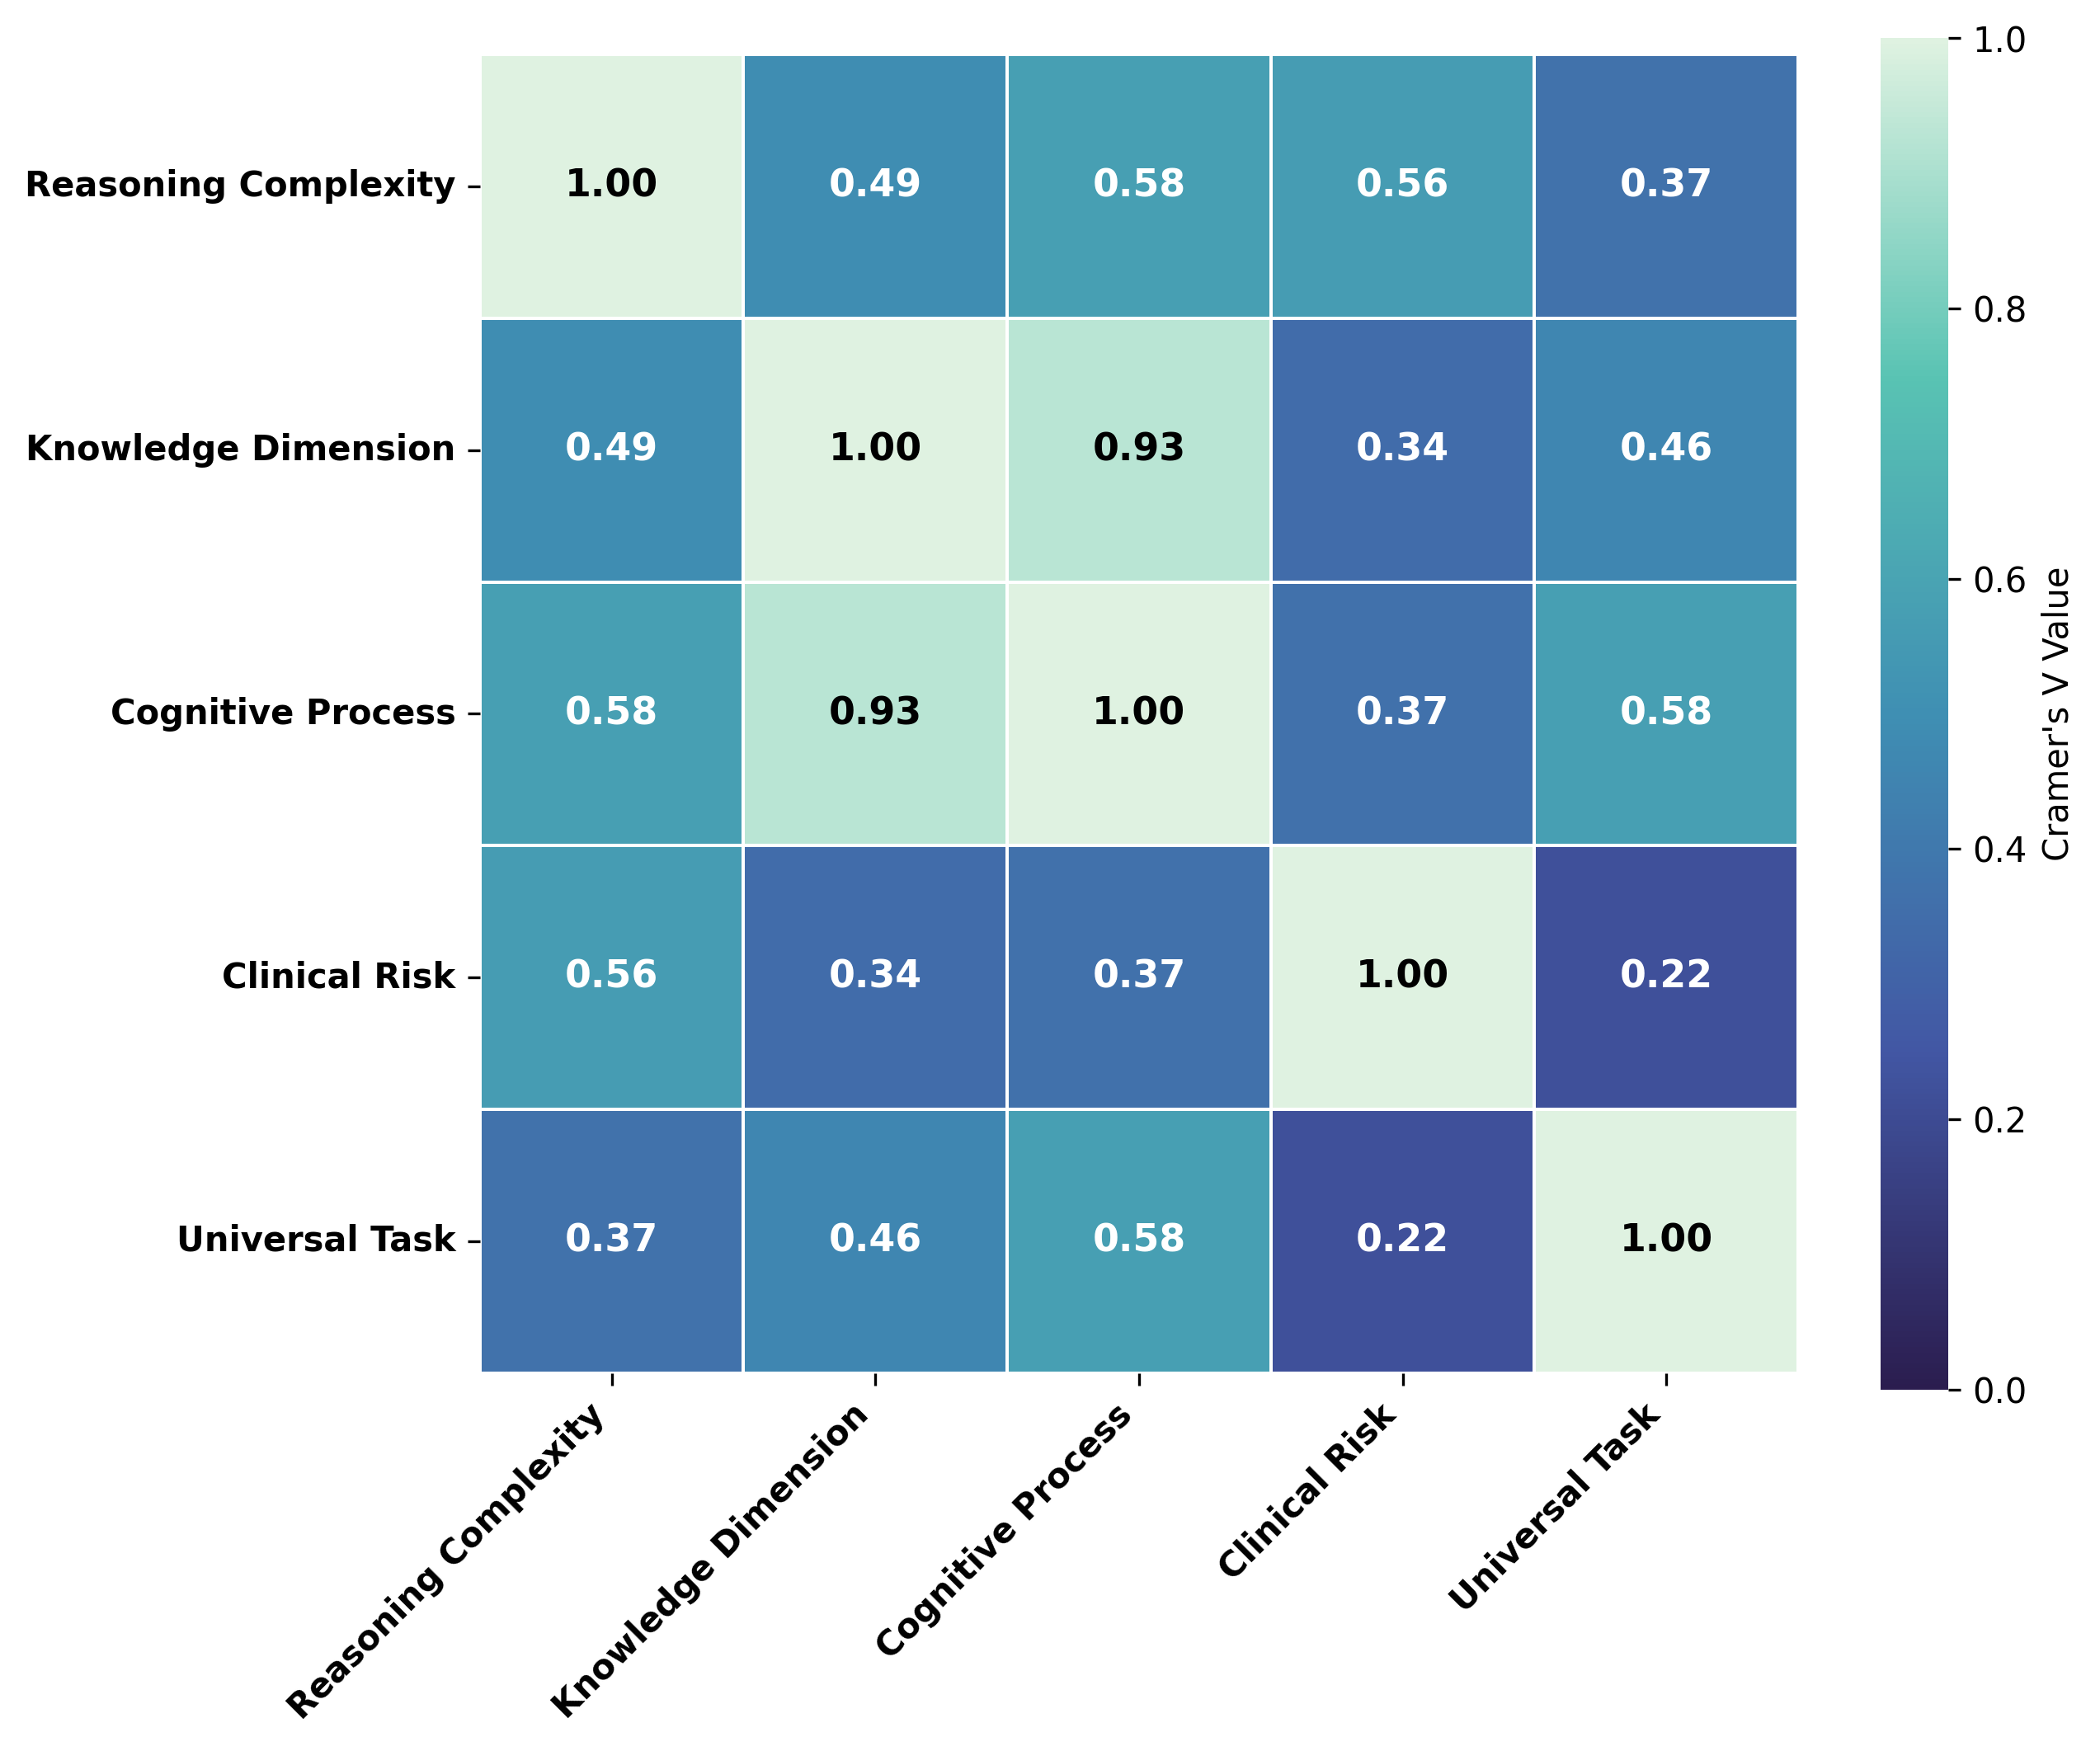

The data file committed next to this chart (first rows):
, Reasoning Complexity, Knowledge Dimension, Cognitive Process, Clinical Risk, Universal Task
Reasoning Complexity, 1.0, 0.489, 0.5761, 0.5636, 0.3692
Knowledge Dimension, 0.489, 1.0, 0.927, 0.3445, 0.4592
Cognitive Process, 0.5761, 0.927, 1.0, 0.3661, 0.576
Clinical Risk, 0.5636, 0.3445, 0.3661, 1.0, 0.2195
Universal Task, 0.3692, 0.4592, 0.576, 0.2195, 1.0
